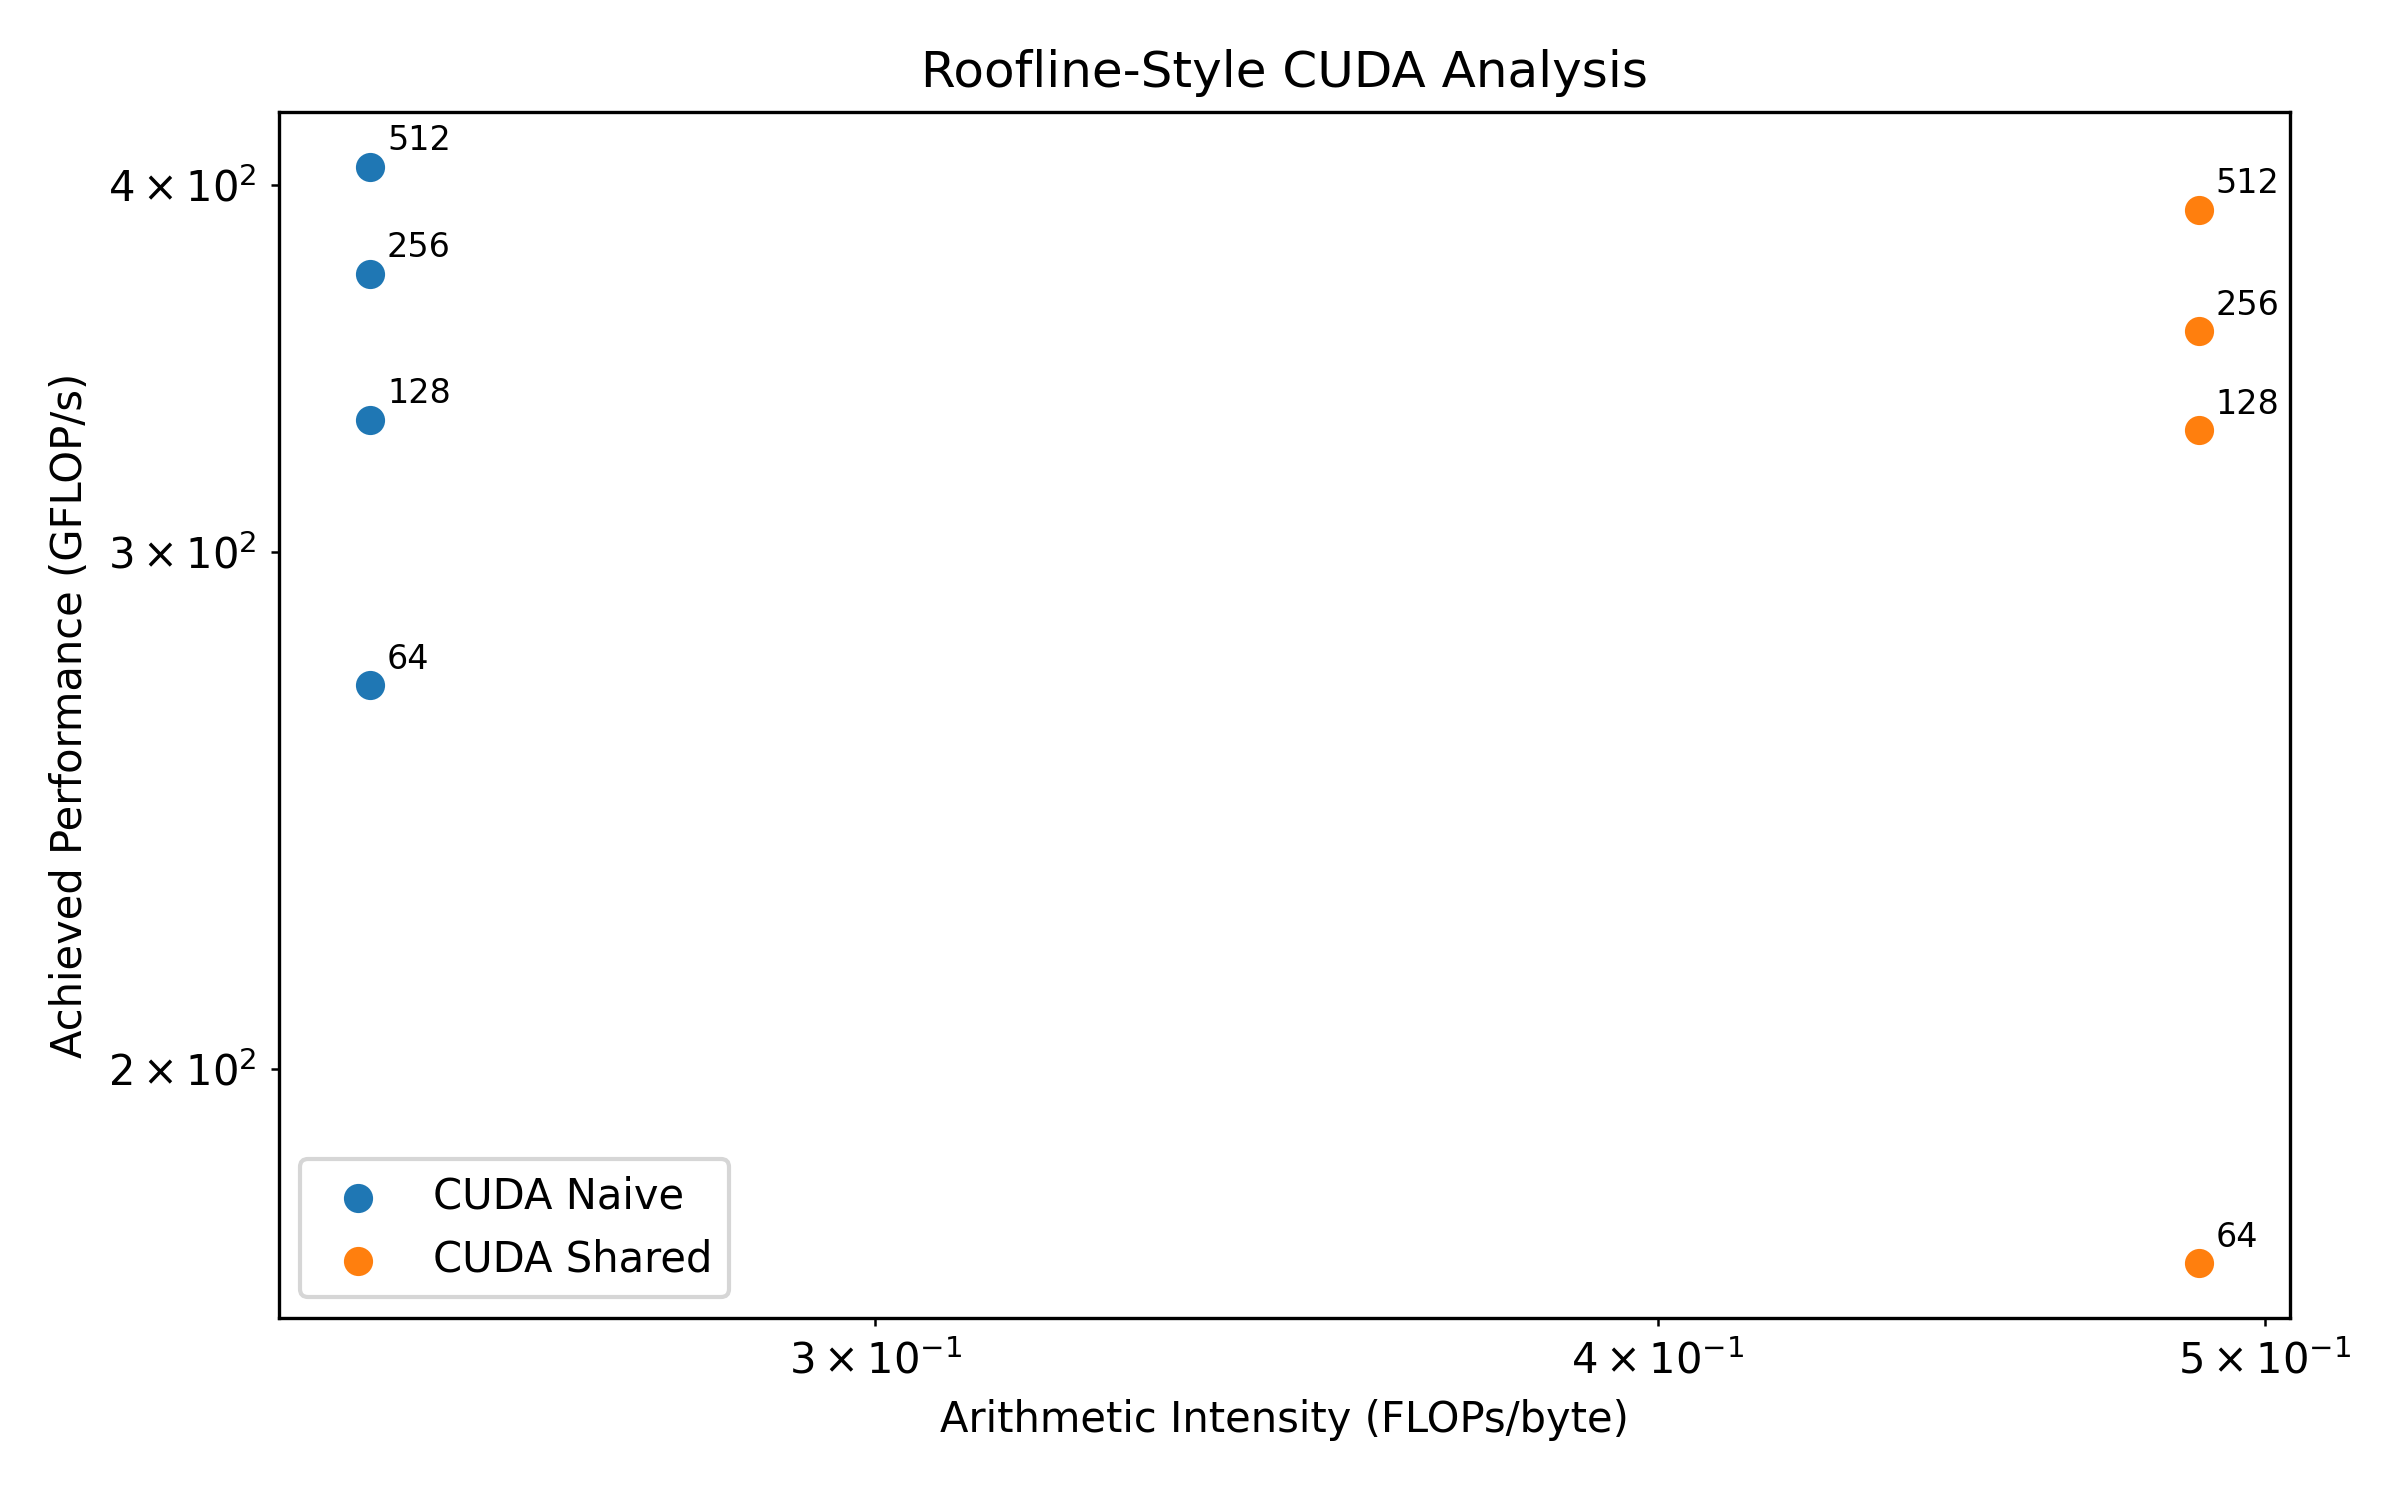

Values plotted in this chart, from the file beside it:
size, method, H, W, Cin, Cout, K, kernel_time_ms, FLOPs, estimated_bytes_moved, arithmetic_intensity_FLOPs_per_byte, achieved_GFLOPs_per_s
64, cuda_naive, 64, 64, 16, 8, 3, 0.03492, 9.437184e+06, 3.787981e+07, 2.491349e-01, 2.702670e+02
64, cuda_shared, 64, 64, 16, 8, 3, 0.05494, 9.437184e+06, 1.933722e+07, 4.880322e-01, 1.717788e+02
128, cuda_naive, 128, 128, 16, 8, 3, 0.1135, 3.774874e+07, 1.515192e+08, 2.491349e-01, 3.327082e+02
128, cuda_shared, 128, 128, 16, 8, 3, 0.1144, 3.774874e+07, 7.734886e+07, 4.880322e-01, 3.300465e+02
256, cuda_naive, 256, 256, 16, 8, 3, 0.4046, 1.509949e+08, 6.060769e+08, 2.491349e-01, 3.731643e+02
256, cuda_shared, 256, 256, 16, 8, 3, 0.4233, 1.509949e+08, 3.093955e+08, 4.880322e-01, 3.566905e+02
512, cuda_naive, 512, 512, 16, 8, 3, 1.488, 6.039798e+08, 2.424308e+09, 2.491349e-01, 4.058118e+02
512, cuda_shared, 512, 512, 16, 8, 3, 1.539, 6.039798e+08, 1.237582e+09, 4.880322e-01, 3.923266e+02
